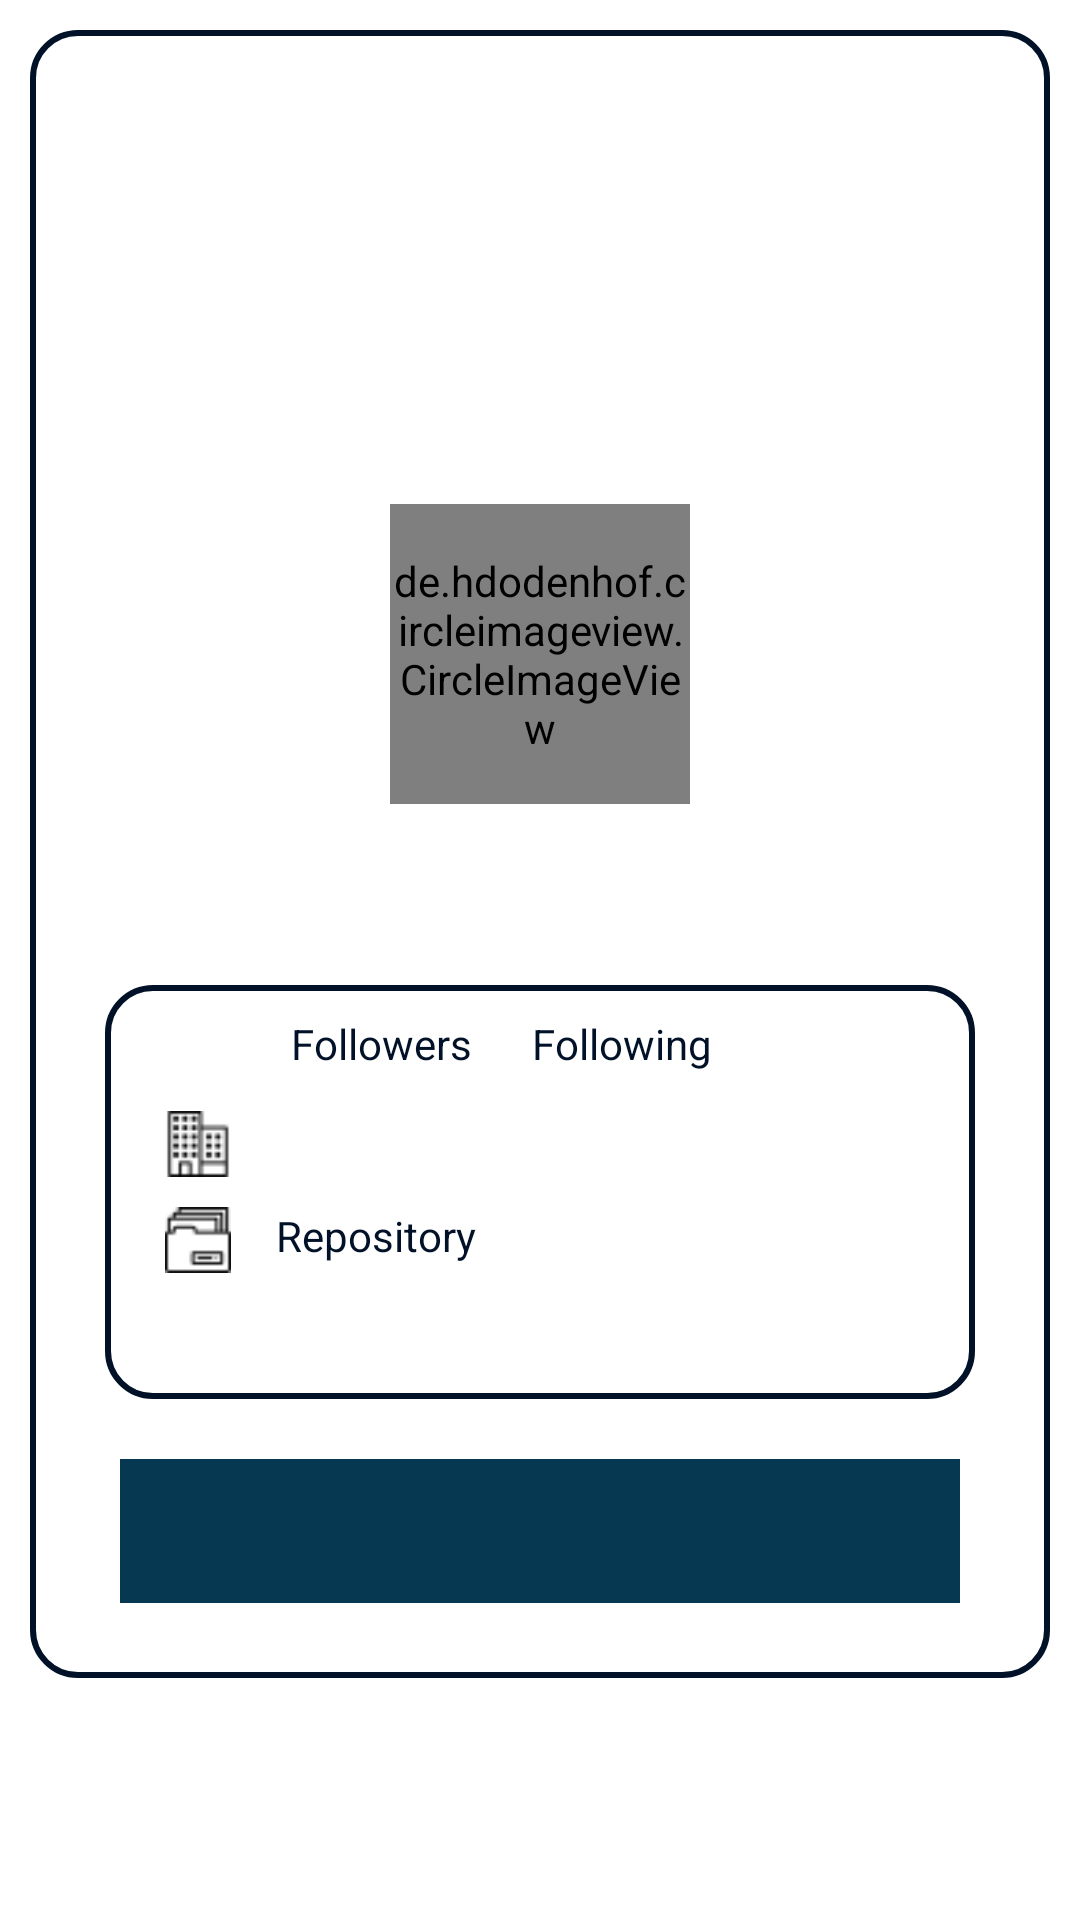

Produce the Android XML layout that renders to this screen, including the resource entries it uses.
<!-- AndroidManifest.xml: application theme Theme.Submission1BFAA -->
<!-- res/layout/activity_detail_user.xml -->
<?xml version="1.0" encoding="utf-8"?>
<ScrollView xmlns:android="http://schemas.android.com/apk/res/android"
    xmlns:app="http://schemas.android.com/apk/res-auto"
    xmlns:tools="http://schemas.android.com/tools"
    android:layout_width="match_parent"
    android:layout_height="wrap_content"
    tools:context=".View.DetailUser">

    <LinearLayout
        android:layout_width="match_parent"
        android:layout_height="wrap_content"
        android:background="@drawable/shape"
        android:layout_marginVertical="10dp"
        android:layout_marginHorizontal="10dp"
        android:orientation="vertical">

    <ProgressBar
        android:id="@+id/progressBar"
        style="?android:attr/progressBarStyle"
        android:layout_width="wrap_content"
        android:layout_height="wrap_content"
        android:layout_marginHorizontal="166dp"
        android:layout_marginVertical="30dp"/>

    <de.hdodenhof.circleimageview.CircleImageView
        android:id="@+id/img_avatar"
        android:layout_width="100dp"
        android:layout_height="100dp"
        android:layout_marginTop="50dp"
        android:layout_gravity="center"
        app:civ_border_color="@color/blue_dark"
        app:civ_border_width="2dp" />


    <LinearLayout
        android:layout_width="match_parent"
        android:layout_height="wrap_content"
        android:layout_marginStart="10dp"
        android:layout_marginTop="10dp"
        android:layout_marginEnd="10dp"
        android:orientation="horizontal"
        android:paddingTop="10dp">

        <TextView
            android:id="@+id/txt_name"
            android:layout_width="0dp"
            android:layout_height="wrap_content"
            android:layout_marginStart="26dp"
            android:layout_weight=".5"
            android:textAlignment="viewEnd"
            android:textColor="@color/blue_dark"
            android:textSize="15sp"
            android:textStyle="bold"
            tools:text="@string/name" />

        <TextView
            android:id="@+id/txt_username"
            android:layout_width="0dp"
            android:layout_height="wrap_content"
            android:layout_marginStart="20dp"
            android:layout_weight=".5"
            android:textSize="13sp"
            tools:text="@string/username" />
    </LinearLayout>

    <LinearLayout
        android:layout_width="match_parent"
        android:layout_height="wrap_content"
        android:layout_marginStart="25dp"
        android:layout_marginTop="20dp"
        android:layout_marginEnd="25dp"
        android:background="@drawable/shape"
        android:orientation="vertical">

        <LinearLayout style="@style/LinearSpec">

            <ImageView
                android:layout_width="22dp"
                android:layout_height="22dp"
                android:layout_marginStart="10dp"
                android:contentDescription="@string/followers"
                android:src="@drawable/followers" />

            <TextView
                android:id="@+id/txt_followers"
                style="@style/textvSpec"
                tools:text="@string/followers" />

            <TextView
                style="@style/textvSpec"
                android:text="@string/followers" />

            <TextView
                android:id="@+id/txt_following"
                style="@style/textvSpec"
                tools:text="@string/following" />

            <TextView
                style="@style/textvSpec"
                android:text="@string/following" />
        </LinearLayout>

        <LinearLayout style="@style/LinearSpec">

            <ImageView
                android:layout_width="22dp"
                android:layout_height="22dp"
                android:layout_marginStart="10dp"
                android:contentDescription="@string/company"
                android:src="@drawable/company" />

            <TextView
                android:id="@+id/txt_company"
                style="@style/textvSpec"
                tools:text="@string/company" />

        </LinearLayout>

        <LinearLayout style="@style/LinearSpec">

            <ImageView
                android:layout_width="22dp"
                android:layout_height="22dp"
                android:layout_marginStart="10dp"
                android:contentDescription="@string/repository"
                android:src="@drawable/repository" />

            <TextView
                android:id="@+id/txt_repository"
                style="@style/textvSpec"
                tools:text="@string/repository" />

            <TextView
                style="@style/textvSpec"
                android:layout_marginStart="5dp"
                android:text="@string/repository" />
        </LinearLayout>


        <LinearLayout
            style="@style/LinearSpec"
            android:layout_marginBottom="10dp">

            <ImageView
                android:layout_width="22dp"
                android:layout_height="22dp"
                android:layout_marginStart="10dp"
                android:contentDescription="@string/location"
                android:src="@drawable/location" />

            <TextView
                android:id="@+id/txt_location"
                style="@style/textvSpec"
                tools:text="@string/location" />
        </LinearLayout>
    </LinearLayout>

    <LinearLayout
        android:layout_width="match_parent"
        android:layout_height="wrap_content"
        android:layout_marginHorizontal="30dp"
        android:layout_marginTop="20dp"
        android:orientation="vertical">

        <com.google.android.material.tabs.TabLayout
            android:id="@+id/tabslayout"
            android:layout_width="match_parent"
            android:layout_height="wrap_content"
            android:background="?attr/colorPrimary"
            app:tabTextColor="@android:color/white" />

        <androidx.viewpager2.widget.ViewPager2
            android:id="@+id/view_pager"
            android:layout_width="match_parent"
            android:layout_height="wrap_content"
            android:layout_marginBottom="25dp"/>
    </LinearLayout>
    </LinearLayout>
</ScrollView>
<!-- resources referenced by this layout -->
<resources>
  <color name="blue_dark">#001128</color>
  <!-- drawable company: png bitmap (drawable-v24, 682 bytes) -->
  <!-- drawable repository: png bitmap (drawable-v24, 500 bytes) -->
  <!-- drawable shape (drawable) -->
  <?xml version="1.0" encoding="utf-8"?>
  <shape xmlns:android="http://schemas.android.com/apk/res/android">
      <stroke android:color="@color/blue_dark"
          android:width="2dp" />
      <corners android:radius="15dp" >
  
      </corners>
  </shape>
  <string name="company">Company</string>
  <string name="followers">Followers</string>
  <string name="following">Following</string>
  <string name="location">Location</string>
  <string name="name">Name</string>
  <string name="repository">Repository</string>
  <string name="username">Username</string>
  <style name="LinearSpec">
          <item name="android:layout_width">match_parent</item>
          <item name="android:layout_height">wrap_content</item>
          <item name="android:layout_marginStart">10dp</item>
          <item name="android:layout_marginTop">10dp</item>
          <item name="android:layout_marginEnd">10dp</item>
          <item name="android:orientation">horizontal</item>
      </style>
  <style name="textvSpec">
          <item name="android:layout_width">wrap_content</item>
          <item name="android:layout_height">wrap_content</item>
          <item name="android:layout_marginStart">10dp</item>
          <item name="android:textColor">@color/blue_dark</item>
          <item name="android:textSize">14sp</item>
  
      </style>
  <style name="Theme.Submission1BFAA" parent="Theme.MaterialComponents.DayNight.DarkActionBar">
          
          <item name="colorPrimary">@color/blue</item>
          <item name="colorPrimaryVariant">@color/blue_light</item>
          <item name="colorOnPrimary">@color/blue_dark</item>
          
          <item name="colorSecondary">@color/lightblue</item>
          <item name="colorSecondaryVariant">@color/lightblue_dark</item>
          <item name="colorOnSecondary">@color/white</item>
          
          <item name="android:statusBarColor" tools:targetApi="l">?attr/colorPrimaryVariant</item>
          
      </style>
  <color name="blue">#063852</color>
  <color name="blue_light">#3b627e</color>
  <color name="lightblue">#b3e5fc</color>
  <color name="lightblue_dark">#82b3c9</color>
  <color name="white">#FFFFFFFF</color>
</resources>
